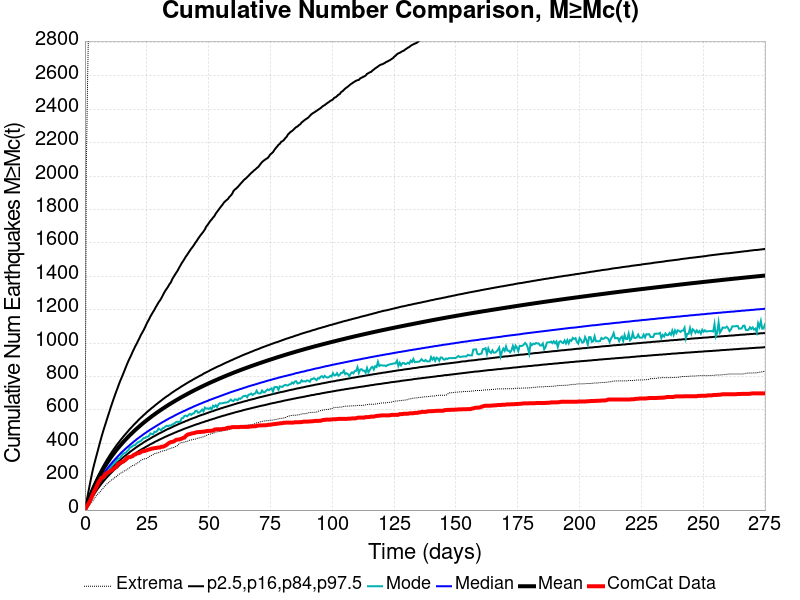

Data behind this chart, as committed beside it:
Time (days), ComCat Data, Simulation Mean, Simulation Median, Simulation Mode, Simulation Minimum, Simulation Maximum, 2.5 %-ile, 16 %-ile, 84 %-ile, 97.5 %-ile
0.0, 0.0, 0.0, 0.0, 0.0, 0.0, 0.0, 0.0, 0.0, 0.0, 0.0
0.5512, 17.0, 23.6, 21.0, 20.0, 4.0, 2045, 12.0, 16.0, 28.0, 43.0
1.102, 30.0, 46.7, 42.0, 41.0, 14.0, 2606, 27.0, 34.0, 52.0, 86.0
1.654, 44.0, 68.74, 61.0, 59.0, 26.0, 3048, 43.0, 51.0, 75.0, 129.0
2.205, 60.0, 89.68, 79.0, 75.0, 37.0, 3410, 58.0, 67.0, 97.0, 171.0
2.756, 80.0, 109.5, 97.0, 93.0, 48.0, 3650, 72.0, 83.0, 118.0, 211.0
3.307, 98.0, 128.5, 113.0, 107.0, 57.0, 3788, 85.0, 98.0, 138.0, 249.0
3.859, 116.0, 146.4, 129.0, 123.0, 71.0, 3887, 98.0, 112.0, 157.0, 281.0
4.41, 132.0, 163.5, 144.0, 139.0, 83.0, 4003, 111.0, 125.0, 175.0, 312.0
4.961, 148.0, 179.7, 158.0, 150.0, 93.0, 4156, 123.0, 138.0, 193.0, 342.0
5.512, 168.0, 195.6, 172.0, 163.0, 100.0, 4420, 134.0, 151.0, 210.0, 373.0
6.063, 178.0, 210.8, 185.0, 174.0, 108.0, 4628, 145.0, 163.0, 226.0, 404.0
6.615, 192.0, 225.5, 197.0, 185.0, 119.0, 4815, 156.0, 174.0, 242.0, 434.0
7.166, 196.0, 239.7, 210.0, 201.0, 127.0, 4977, 166.0, 185.0, 257.0, 462.0
7.717, 203.0, 253.3, 221.0, 210.0, 138.0, 5087, 176.0, 196.0, 272.0, 489.0
8.268, 216.0, 266.3, 233.0, 227.0, 147.0, 5191, 186.0, 206.0, 286.0, 514.0
8.819, 222.0, 279, 244.0, 233.0, 156.0, 5273, 195.0, 216.0, 300.0, 540.0
9.371, 226.0, 291.3, 255.0, 240.0, 160.0, 5361, 204.0, 226.0, 313.0, 566.0
9.922, 230.0, 303.3, 265.0, 250.0, 170.0, 5445, 213.0, 235.0, 326.0, 591.0
10.47, 236.0, 315.1, 275.0, 259.0, 177.0, 5492, 221.0, 244.0, 339.0, 617.0
11.02, 240.0, 326.4, 285.0, 271.0, 184.0, 5545, 229.0, 253.0, 351.0, 641.0
11.58, 248.0, 337.4, 294.0, 279.0, 187.0, 5622, 237.0, 261.0, 363.0, 665.0
12.13, 254.0, 348.1, 303.0, 285.0, 195.0, 5677, 245.0, 269.0, 374.0, 688.0
12.68, 258.0, 358.5, 312.0, 294.0, 200.0, 5783, 252.0, 277.0, 386.0, 711.0
13.23, 273.0, 368.5, 321.0, 311.0, 209.0, 5840, 259.0, 285.0, 397.0, 732.0
13.78, 279.0, 378.2, 329.0, 307.0, 214.0, 5878, 267.0, 293.0, 407.0, 755.0
14.33, 282.0, 387.8, 338.0, 315.0, 221.0, 5928, 274.0, 301.0, 418.0, 776.0
14.88, 288.0, 397.1, 346.0, 328.0, 223.0, 5978, 280.0, 308.0, 428.0, 795.0
15.43, 290.0, 406.2, 354.0, 336.0, 229.0, 6004, 287.0, 315.0, 438.0, 815.0
15.99, 296.0, 415.1, 361.0, 341.0, 235.0, 6047, 293.0, 322.0, 448.0, 835.0
16.54, 303.0, 423.9, 369.0, 344.0, 238.0, 6094, 299.0, 328.0, 457.0, 856.0
17.09, 312.0, 432.4, 376.0, 353.0, 245.0, 6140, 305.0, 335.0, 467.0, 876.0
17.64, 317.0, 440.7, 383.0, 361.0, 248.0, 6182, 312.0, 341.0, 476.0, 895.0
18.19, 317.0, 449, 390.0, 375.0, 255.0, 6222, 318.0, 348.0, 486.0, 912.0
18.74, 320.0, 456.9, 397.0, 377.0, 261.0, 6268, 323.0, 354.0, 494.0, 929.0
19.29, 323.0, 464.8, 404.0, 384.0, 267.0, 6290, 329.0, 360.0, 503.0, 948.0
19.84, 331.0, 472.5, 411.0, 388.0, 268.0, 6318, 335.0, 366.0, 512.0, 965.0
20.4, 333.0, 480, 417.0, 390.0, 272.0, 6354, 340.0, 372.0, 520.0, 982.0
20.95, 339.0, 487.5, 424.0, 400.0, 281.0, 6374, 345.0, 378.0, 528.0, 997.0
21.5, 340.0, 494.7, 430.0, 407.0, 284.0, 6406, 351.0, 383.0, 537.0, 1014
22.05, 342.0, 501.9, 436.0, 410.0, 289.0, 6436, 356.0, 389.0, 545.0, 1030
22.6, 347.0, 509.1, 442.0, 414.0, 298.0, 6467, 361.0, 394.0, 553.0, 1048
23.15, 352.0, 516, 448.0, 422.0, 302.0, 6489, 366.0, 399.0, 560.0, 1062
23.7, 353.0, 522.7, 454.0, 431.0, 307.0, 6506, 370.0, 405.0, 568.0, 1077
24.25, 354.0, 529.3, 460.0, 431.0, 307.0, 6579, 375.0, 410.0, 575.0, 1093
24.8, 358.0, 535.8, 465.0, 439.0, 308.0, 6662, 380.0, 415.0, 583.0, 1111
25.36, 360.0, 542.2, 471.0, 439.0, 312.0, 6752, 384.0, 420.0, 590.0, 1128
25.91, 363.0, 548.5, 476.0, 444.0, 320.0, 6837, 389.0, 424.0, 597.0, 1142
26.46, 365.0, 554.8, 482.0, 459.0, 324.0, 6903, 394.0, 429.0, 604.0, 1159
27.01, 368.0, 561, 487.0, 456.0, 328.0, 6948, 398.0, 434.0, 611.0, 1173
27.56, 369.0, 567.1, 492.0, 454.0, 332.0, 7002, 402.0, 439.0, 617.0, 1187
28.11, 371.0, 573, 497.0, 469.0, 338.0, 7062, 407.0, 443.0, 624.0, 1200
28.66, 372.0, 578.9, 502.0, 468.0, 339.0, 7120, 411.0, 448.0, 631.0, 1216
29.21, 373.0, 584.7, 507.0, 474.0, 342.0, 7189, 415.0, 452.0, 637.0, 1229
29.77, 375.0, 590.3, 512.0, 488.0, 343.0, 7245, 419.0, 457.0, 644.0, 1244
30.32, 375.0, 595.9, 517.0, 483.0, 348.0, 7280, 423.0, 461.0, 650.0, 1255
30.87, 379.0, 601.5, 522.0, 478.0, 351.0, 7335, 427.0, 465.0, 656.0, 1268
31.42, 379.0, 607, 527.0, 490.0, 354.0, 7396, 431.0, 469.0, 663.0, 1284
31.97, 382.0, 612.4, 531.0, 493.0, 355.0, 7442, 435.0, 473.0, 669.0, 1300
32.52, 386.0, 617.8, 536.0, 500.0, 358.0, 7496, 439.0, 478.0, 675.0, 1314
... 440 more rows
